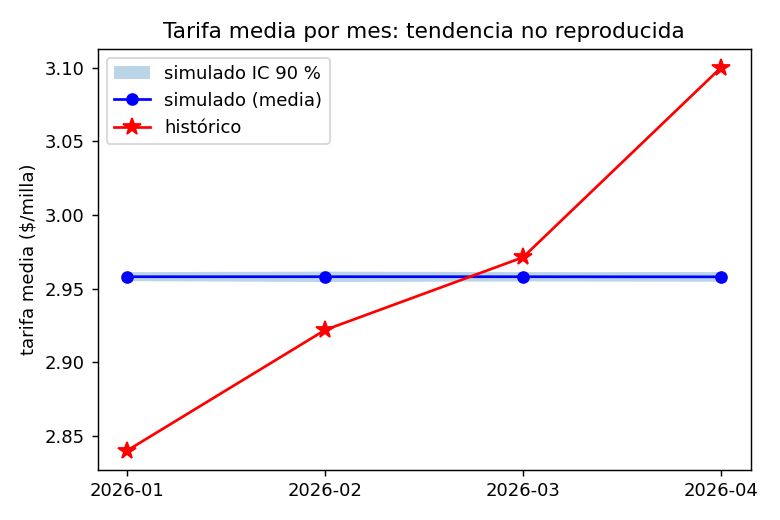

Data behind this chart, as committed beside it:
mes, real, sim (media), sim IC90 inf, sim IC90 sup, real dentro del IC90, real vs sim (%)
2026-01, 2.84, 2.958, 2.955, 2.961, False, -3.986
2026-02, 2.922, 2.958, 2.955, 2.962, False, -1.222
2026-03, 2.971, 2.958, 2.955, 2.961, False, 0.4457
2026-04, 3.1, 2.958, 2.955, 2.961, False, 4.798
